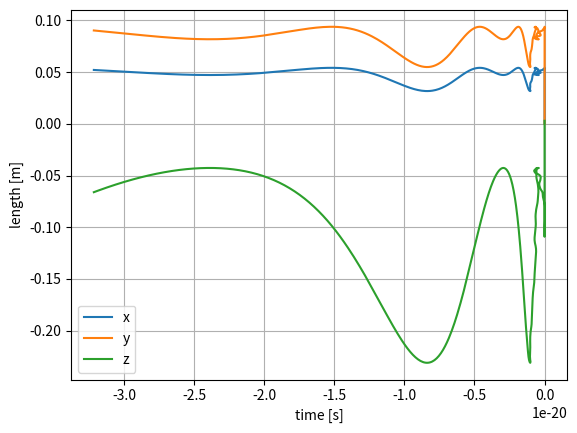

Python code for this plot:
import numpy as np
from math import sin, cos, sqrt
import matplotlib.pyplot as plt
import sympy
import scipy
import scipy.optimize
from scipy.optimize import fsolve
from scipy.integrate import odeint

T = np.arange(0.0, 5.0, 0.01)
T1 = np.arange(0.0, 5.1, 0.1)
T2 = np.arange(0.0, 5.0, 0.1)

#qdを求める
def calc_qd(p, t):

    """参照軌道qdを求める"""
    
    l1,l2,l3=p[0],p[1],p[2]
    f=np.zeros(3)
    f[0]=2106.99588477366*l1**4 - 1053.49794238683*l1**3*l2 - 1053.49794238683*l1**3*l3 + 948.148148148148*l1**3 - 6320.98765432099*l1**2*l2*l3  - \
        1422.22222222222*l1**2*l2 - 1422.22222222222*l1**2*l3 - 8.88888888888889*l1**2 + 2106.99588477366*l1*l2**3 + 3160.49382716049*l1*l2**2*l3  + \
            1422.22222222222*l1*l2**2 + 3160.49382716049*l1*l2*l3**2 - 4.44444444444444*l1*l2 + 2106.99588477366*l1*l3**3 + 1422.22222222222*l1*l3**2 - \
                4.44444444444444*l1*l3 - 4.0*l1 - 1053.49794238683*l2**4 - 1053.49794238683*l2**3*l3 - 474.074074074074*l2**3 + 4.44444444444444*l2**2 -\
                     1053.49794238683*l2*l3**3 + 8.88888888888889*l2*l3 + 2.0*l2 - 1053.49794238683*l3**4 - 474.074074074074*l3**3 + 4.44444444444444*l3**2 + \
                         2.0*l3 - 0.1*sin(3*t)
    f[1]=1053.49794238683*sqrt(3)*l1**3*l2 - 1053.49794238683*sqrt(3)*l1**3*l3 + 474.074074074074*sqrt(3)*l1**2*l2 - 474.074074074074*sqrt(3)*l1**2*l3  -\
         3160.49382716049*sqrt(3)*l1*l2**2*l3 - 474.074074074074*sqrt(3)*l1*l2**2 + 3160.49382716049*sqrt(3)*l1*l2*l3**2 - 4.44444444444444*sqrt(3)*l1*l2 + \
             474.074074074074*sqrt(3)*l1*l3**2 + 4.44444444444444*sqrt(3)*l1*l3 + 1053.49794238683*sqrt(3)*l2**4 - 1053.49794238683*sqrt(3)*l2**3*l3 + \
                 474.074074074074*sqrt(3)*l2**3  - 948.148148148148*sqrt(3)*l2**2*l3 - 4.44444444444444*sqrt(3)*l2**2 + 1053.49794238683*sqrt(3)*l2*l3**3 + \
                     948.148148148148*sqrt(3)*l2*l3**2 - 2.0*sqrt(3)*l2 - 1053.49794238683*sqrt(3)*l3**4 - 474.074074074074*sqrt(3)*l3**3 + \
                         4.44444444444444*sqrt(3)*l3**2 + 2.0*sqrt(3)*l3 - 0.1*cos(3*t)
    f[2]=-158.024691358025*l1**3 - 71.1111111111111*l1**2 + 474.074074074074*l1*l2*l3 + 71.1111111111111*l1*l2 + 71.1111111111111*l1*l3 + l1/3 - \
        158.024691358025*l2**3 - 71.1111111111111*l2**2 + 71.1111111111111*l2*l3 + l2/3 - 158.024691358025*l3**3 - 71.1111111111111*l3**2 + l3/3 + 0.00299999999999997
    
    return f


    
# for t in T:

     
#     #print("qd = ", qd)


#     #qの算出
    

#         #dqdの算出
    

#         #d2qdの算出    
    
#     #print("dqd = ", dqd)
#     #print("d2qd = ", d2qd)
    
    
def fun(q0, t):
    #微分方程式の定義
    

    qd=fsolve(calc_qd,[0, 0, 0],args=(t,))
    dqd=(fsolve(calc_qd,[0, 0, 0],args=(t+0.1,))-fsolve(calc_qd,[0, 0, 0],args=(t,)))/0.1
    d2qd= (((fsolve(calc_qd,[0, 0, 0],args=(t+0.2,))-fsolve(calc_qd,[0, 0, 0],args=(t+0.1,)))/0.1)-((fsolve(calc_qd,[0, 0, 0],args=(t+0.1,))-fsolve(calc_qd,[0, 0, 0],args=(t,)))/0.1))/0.1

    
    dq0dt = np.concatenate(
    [
        q0[0:3],
        -10000*q0[3:6]-200*q0[0:3]+d2qd+200*dqd+10000*qd
        ],
            axis = 0
        )
    #print("dq0dt = ", dq0dt)
    return dq0dt
    
    #微分方程式を解く
sol2 = odeint(
     func = fun,
     y0 = np.zeros(6),
     t=T
    )     
#print("sol2 = ", len(sol2))
# print(sol2)

# plt.plot(sol2)
# plt.show()


#得られたqからP1,P2,P3を用いて座標に変換

x, y, z = [], [], []
for l1, l2, l3 in zip(sol2[:,1], sol2[:,2], sol2[:,3]):
    _x=2106.99588477366*l1**4 - 1053.49794238683*l1**3*l2 - 1053.49794238683*l1**3*l3 + 948.148148148148*l1**3 - 6320.98765432099*l1**2*l2*l3  - \
            1422.22222222222*l1**2*l2 - 1422.22222222222*l1**2*l3 - 8.88888888888889*l1**2 + 2106.99588477366*l1*l2**3 + 3160.49382716049*l1*l2**2*l3  + \
                1422.22222222222*l1*l2**2 + 3160.49382716049*l1*l2*l3**2 - 4.44444444444444*l1*l2 + 2106.99588477366*l1*l3**3 + 1422.22222222222*l1*l3**2 - \
                    4.44444444444444*l1*l3 - 4.0*l1 - 1053.49794238683*l2**4 - 1053.49794238683*l2**3*l3 - 474.074074074074*l2**3 + 4.44444444444444*l2**2 -\
                        1053.49794238683*l2*l3**3 + 8.88888888888889*l2*l3 + 2.0*l2 - 1053.49794238683*l3**4 - 474.074074074074*l3**3 + 4.44444444444444*l3**2 + \
                            2.0*l3 ,
    _y=1053.49794238683*sqrt(3)*l1**3*l2 - 1053.49794238683*sqrt(3)*l1**3*l3 + 474.074074074074*sqrt(3)*l1**2*l2 - 474.074074074074*sqrt(3)*l1**2*l3  -\
                3160.49382716049*sqrt(3)*l1*l2**2*l3 - 474.074074074074*sqrt(3)*l1*l2**2 + 3160.49382716049*sqrt(3)*l1*l2*l3**2 - 4.44444444444444*sqrt(3)*l1*l2 + \
                474.074074074074*sqrt(3)*l1*l3**2 + 4.44444444444444*sqrt(3)*l1*l3 + 1053.49794238683*sqrt(3)*l2**4 - 1053.49794238683*sqrt(3)*l2**3*l3 + \
                    474.074074074074*sqrt(3)*l2**3  - 948.148148148148*sqrt(3)*l2**2*l3 - 4.44444444444444*sqrt(3)*l2**2 + 1053.49794238683*sqrt(3)*l2*l3**3 + \
                        948.148148148148*sqrt(3)*l2*l3**2 - 2.0*sqrt(3)*l2 - 1053.49794238683*sqrt(3)*l3**4 - 474.074074074074*sqrt(3)*l3**3 + \
                            4.44444444444444*sqrt(3)*l3**2 + 2.0*sqrt(3)*l3 ,
    _z=-158.024691358025*l1**3 - 71.1111111111111*l1**2 + 474.074074074074*l1*l2*l3 + 71.1111111111111*l1*l2 + 71.1111111111111*l1*l3 + l1/3 - \
                158.024691358025*l2**3 - 71.1111111111111*l2**2 + 71.1111111111111*l2*l3 + l2/3 - 158.024691358025*l3**3 - 71.1111111111111*l3**2 + l3/3 + 0.00299999999999997

    x.append(_x)
    y.append(_y)
    z.append(_z)


#print(x)
plt.plot(sol2[:, 0], x, label="x")
plt.plot(sol2[:, 0], y, label="y")
plt.plot(sol2[:, 0], z, label="z")
plt.xlabel("time [s]")
plt.ylabel("length [m]")
plt.legend()
plt.grid()
plt.show()
#print(y)
#print(z)
